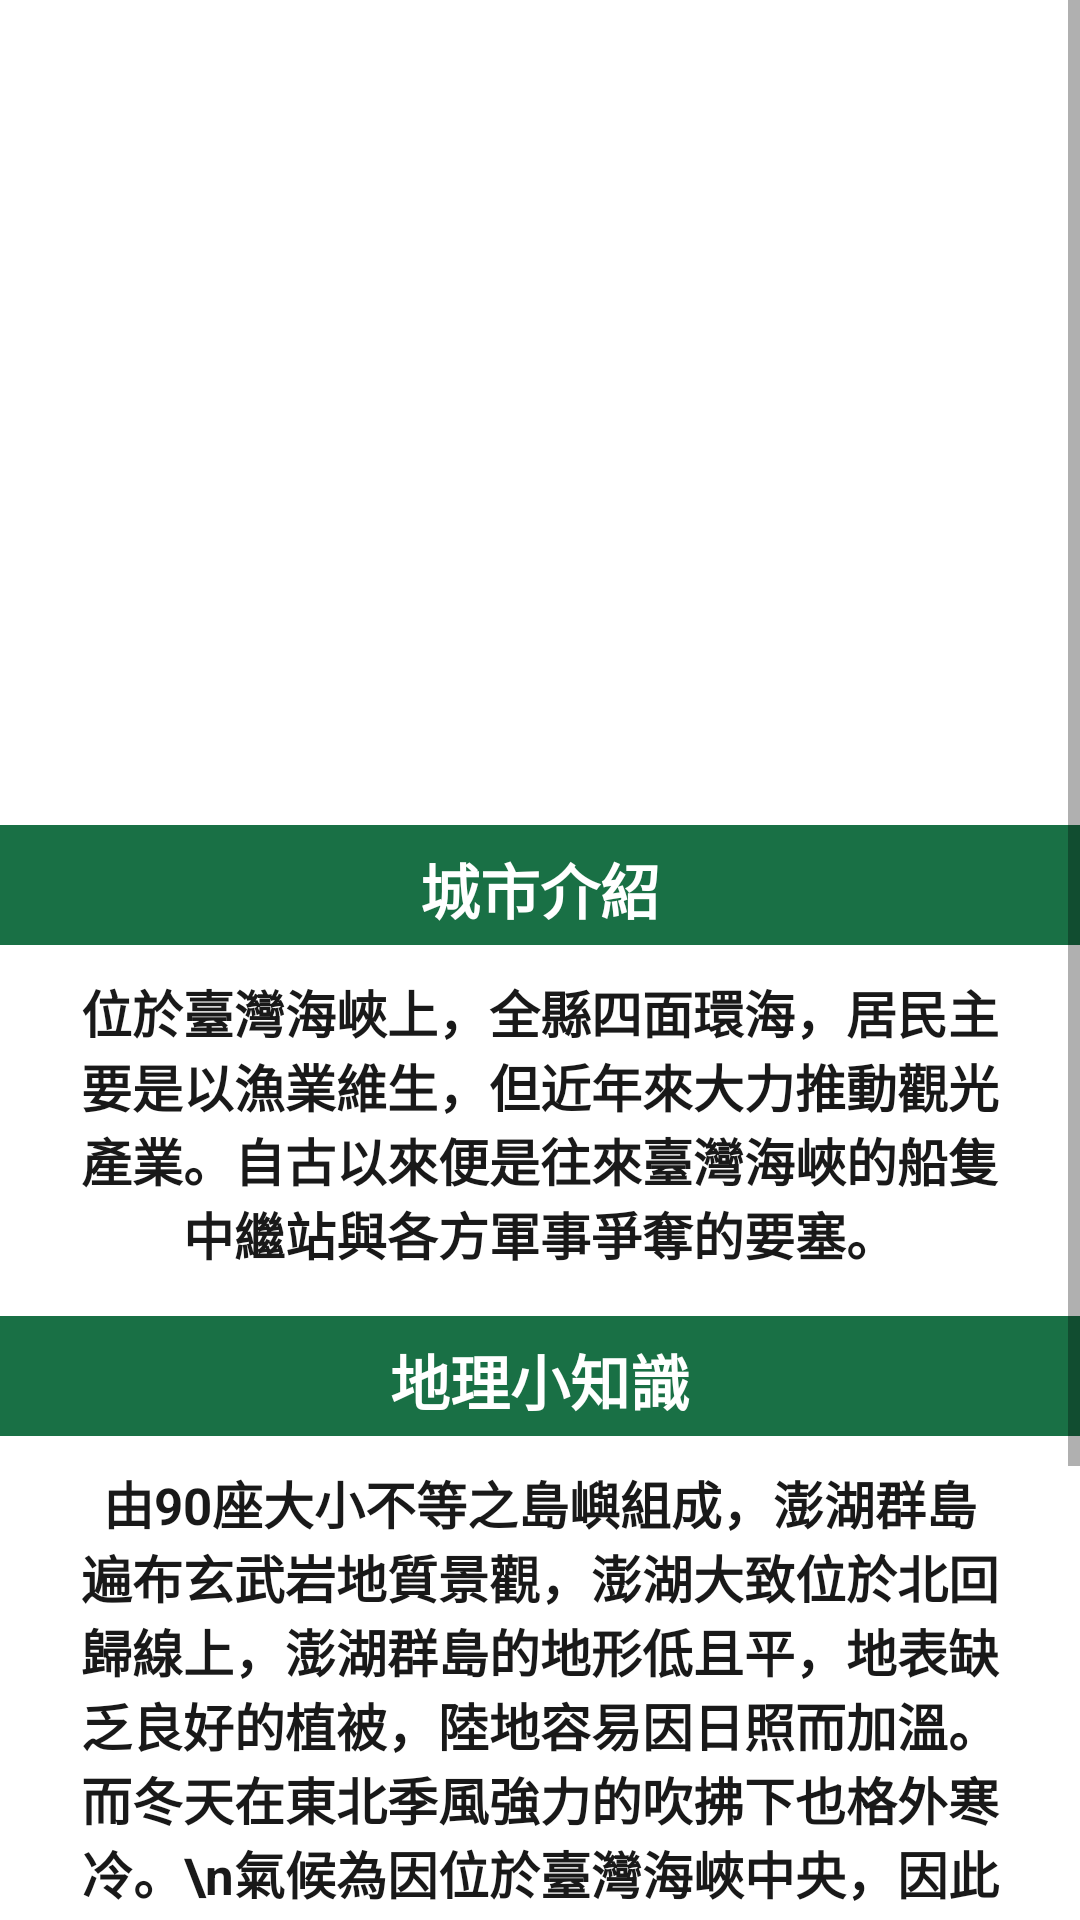

Produce the Android XML layout that renders to this screen, including the resource entries it uses.
<!-- AndroidManifest.xml: application theme AppTheme.NoActionBar -->
<!-- res/layout/layout_penghu.xml -->
<?xml version="1.0" encoding="utf-8"?>
<ScrollView xmlns:android="http://schemas.android.com/apk/res/android"
    xmlns:app="http://schemas.android.com/apk/res-auto"
    xmlns:tools="http://schemas.android.com/tools"
    android:layout_width="match_parent"
    android:layout_height="match_parent"
    tools:context=".TaipeiActivity"
    android:scrollbarStyle="insideOverlay"
    android:scrollbars="vertical"
    android:background="#FFFFFF">

    <RelativeLayout
        android:layout_width="match_parent"
        android:layout_height="wrap_content">
        <ImageView
            android:id="@+id/topimg"
            android:layout_width="match_parent"
            android:layout_height="275dp"
            android:src="@drawable/penghug" />

        <TextView
            android:layout_width="wrap_content"
            android:layout_height="wrap_content"
            android:text="Penghu 澎湖"
            android:textColor="@color/white"
            android:textSize="48dp"
            android:textStyle="bold"
            android:layout_marginTop="210dp"
            android:layout_marginLeft="3dp"/>

        <TextView
            android:id="@+id/introducein1"
            android:layout_below="@+id/topimg"
            android:layout_width="match_parent"
            android:layout_height="40dp"
            android:text="城市介紹"
            android:textColor="#FFFFFF"
            android:textSize="20dp"
            android:textStyle="bold"
            android:layout_centerHorizontal="true"
            android:background="#006030"
            android:alpha="0.9"
            android:gravity="center"
            android:paddingTop="3dp"/>
        <TextView
            android:id="@+id/introduce"
            android:layout_below="@+id/introducein1"
            android:layout_width="wrap_content"
            android:layout_height="wrap_content"
            android:text="位於臺灣海峽上，全縣四面環海，居民主要是以漁業維生，但近年來大力推動觀光產業。自古以來便是往來臺灣海峽的船隻中繼站與各方軍事爭奪的要塞。"
            android:textColor="@color/black"
            android:textSize="17dp"
            android:layout_centerHorizontal="true"
            android:gravity="center"
            android:textStyle="bold"
            android:paddingLeft="20dp"
            android:paddingRight="20dp"
            android:paddingTop="10dp"
            android:paddingBottom="15dp"
            android:typeface="normal"
            android:background="#FFFFFF"
            android:alpha="0.9" />
        <TextView
            android:id="@+id/introducein"
            android:layout_below="@+id/introduce"
            android:layout_width="match_parent"
            android:layout_height="40dp"
            android:text="地理小知識"
            android:textColor="#FFFFFF"
            android:textSize="20dp"
            android:textStyle="bold"
            android:layout_centerHorizontal="true"
            android:background="#006030"
            android:alpha="0.9"
            android:gravity="center"
            android:paddingTop="3dp" />

        <TextView
            android:id="@+id/knol"
            android:layout_below="@+id/introducein"
            android:layout_width="wrap_content"
            android:layout_height="wrap_content"
            android:text="由90座大小不等之島嶼組成，澎湖群島遍布玄武岩地質景觀，澎湖大致位於北回歸線上，澎湖群島的地形低且平，地表缺乏良好的植被，陸地容易因日照而加溫。而冬天在東北季風強力的吹拂下也格外寒冷。\n氣候為因位於臺灣海峽中央，因此氣候深受雨量與季風的影響。澎湖群島平均年雨量約有1000毫米左右，80%集中在夏季。由於澎湖缺乏高山的屏障，冬天的風速較大，風速有時會達到8級以上。"
            android:gravity="center"
            android:textColor="@color/black"
            android:textSize="17dp"
            android:layout_centerHorizontal="true"
            android:paddingLeft="20dp"
            android:paddingRight="20dp"
            android:paddingTop="10dp"
            android:paddingBottom="15dp"
            android:typeface="normal"
            android:background="#FFFFFF"
            android:alpha="0.9"
            android:textStyle="bold" />

        <Button
            android:id="@+id/moreInfor"
            android:layout_width="150dp"
            android:layout_height="wrap_content"
            android:layout_centerHorizontal="true"
            android:layout_below="@+id/knol"
            android:layout_marginTop="40dp"
            android:text="點我看更多資訊"
            android:backgroundTint="#006030"
            android:onClick="actionPerformed"/>
    </RelativeLayout>


</ScrollView>
<!-- resources referenced by this layout -->
<resources>
  <style name="AppTheme.NoActionBar" parent="Theme.AppCompat.Light.DarkActionBar">
          <item name="windowActionBar">false</item>
          <item name="windowNoTitle">true</item>
          <item name="android:windowFullscreen">true</item>
          <item name="android:textColor">@color/white</item>
      </style>
  <!-- not gathered from this repository: default colours our renderer supplied (Android Studio template values) -->
  <color name="black">#FF000000</color>
  <color name="white">#FFFFFFFF</color>
</resources>
